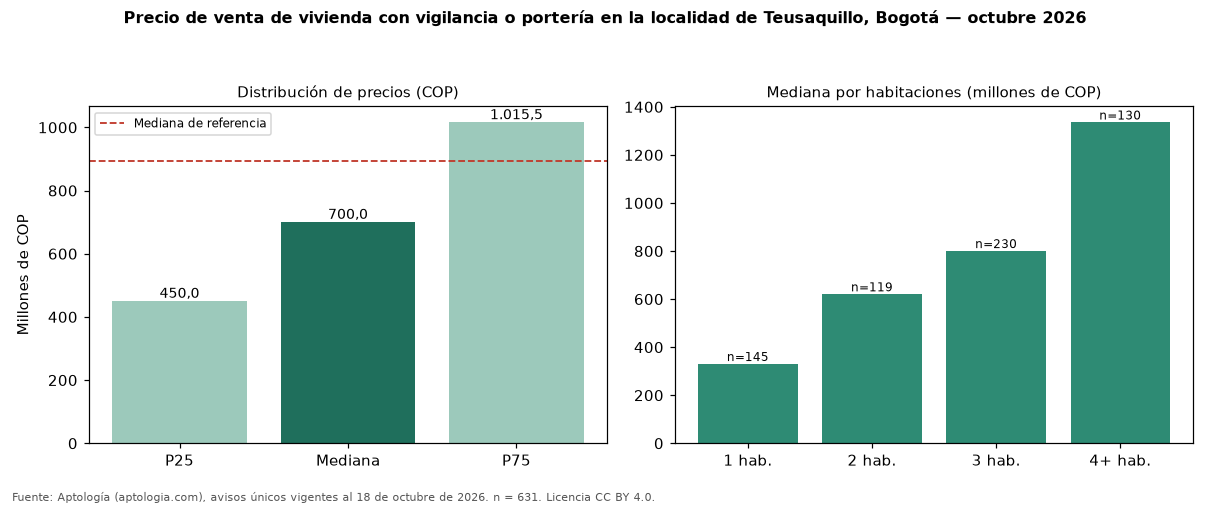

Data behind this chart, as committed beside it:
seccion, metrica, valor_cop, n
precio, p25, 450000000, 631
precio, mediana, 700000000, 631
precio, p75, 1015451509, 631
cop_por_m2, p25, 6739130, 631
cop_por_m2, mediana, 8536585, 631
cop_por_m2, p75, 10615385, 631
area, area_mediana_m2, 87.0, 631
habitaciones, 1, 330000000, 145
habitaciones, 2, 620000000, 119
habitaciones, 3, 800000000, 230
habitaciones, 4+, 1335000000, 130
administracion, mediana, 496500, 464
estrato, moda, 4, 
parqueadero, porcentaje_con_parqueadero, 79.4, 631
referencia, mediana_referencia, 892550000, 2343
referencia, mediana_cop_por_m2_referencia, 6666667, 2343
comparacion, mediana_grupo_opuesto, 1030000000, 1501
